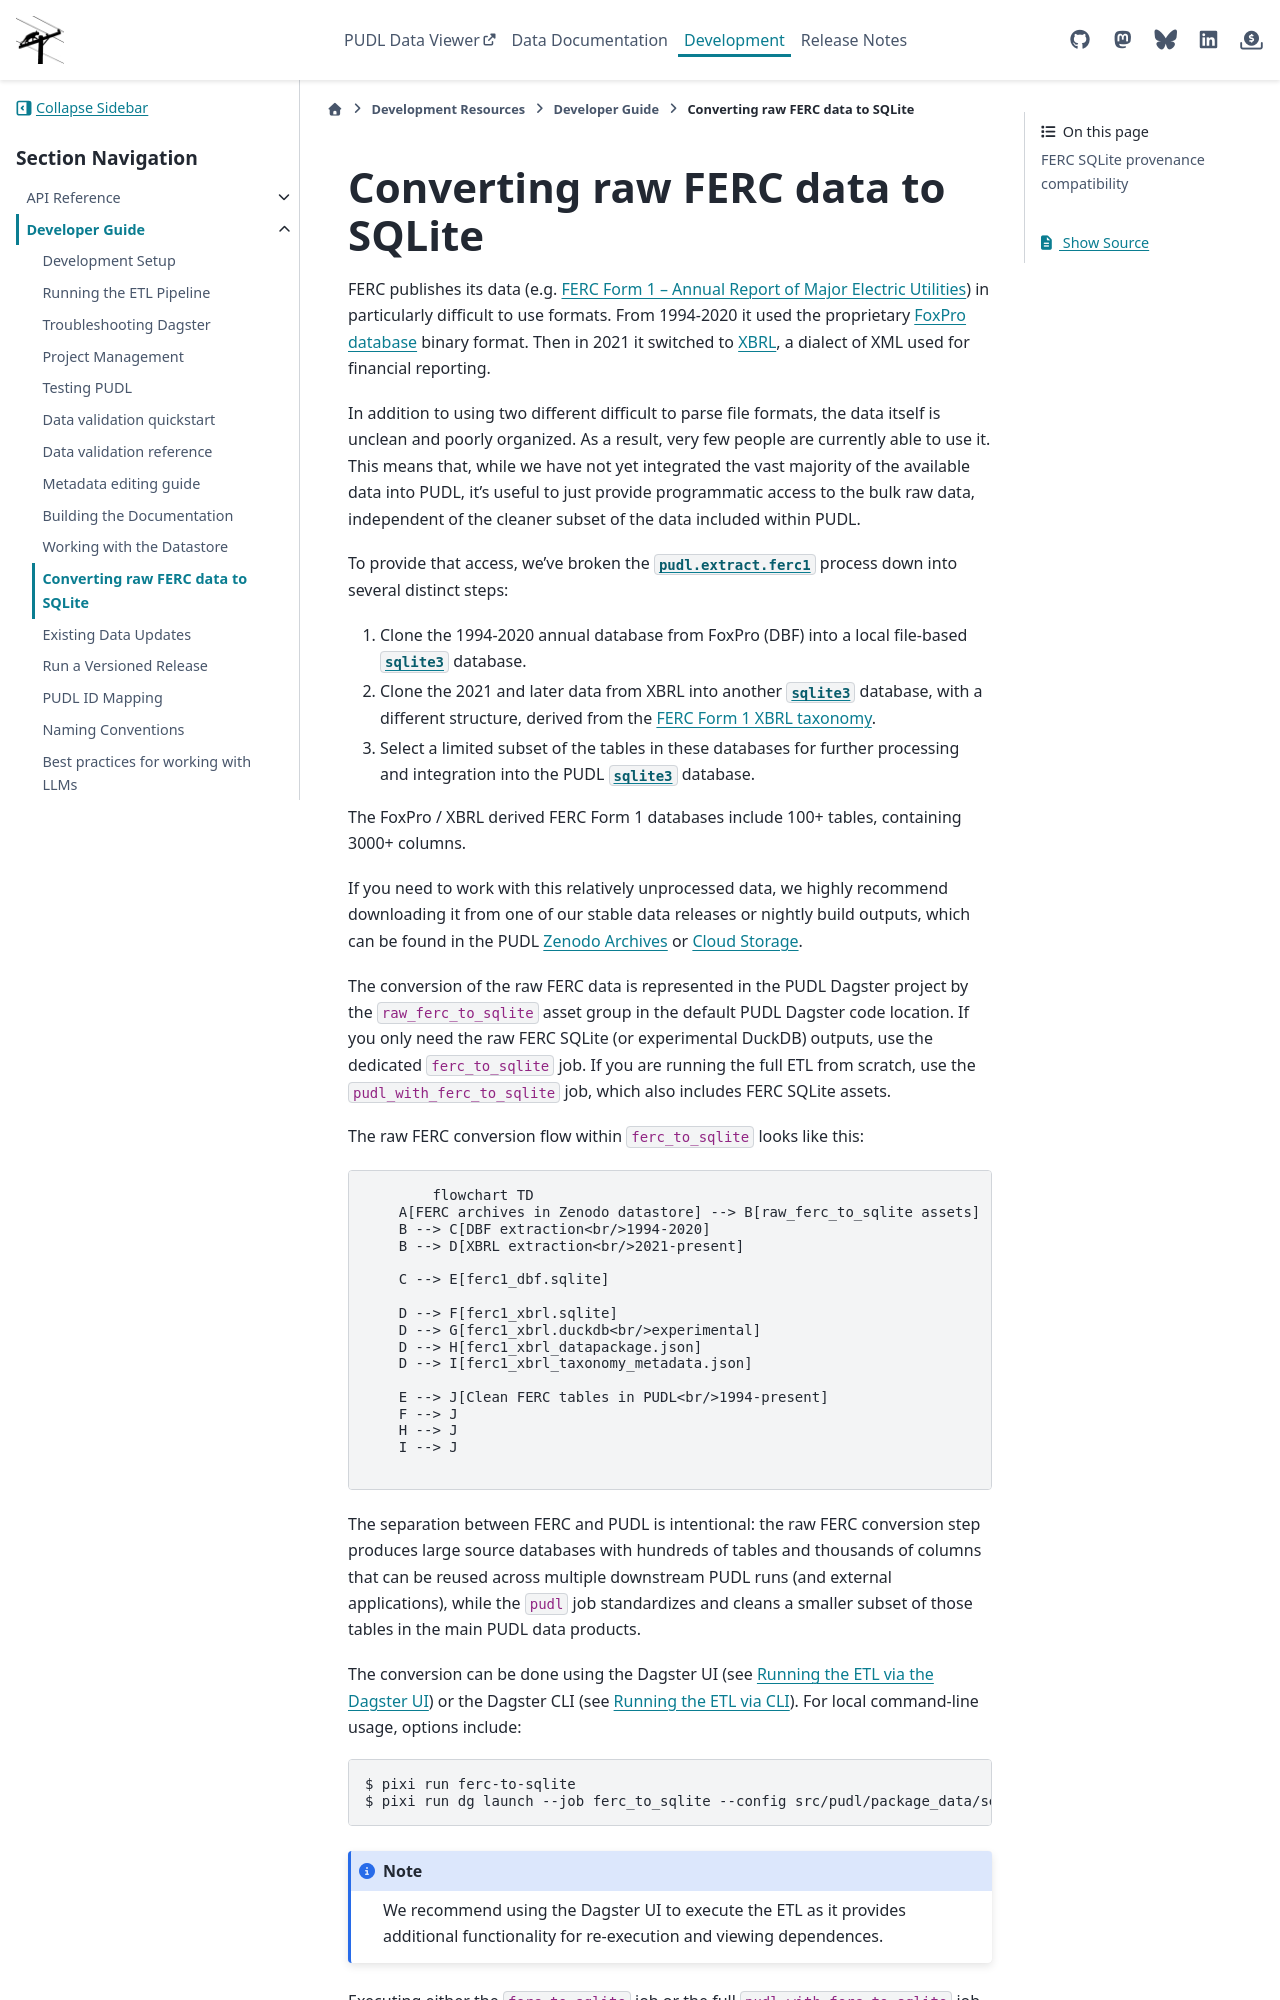

repository: catalyst-cooperative/pudl · page: en/latest/dev/clone_ferc1.html · generator: sphinx

===============================================================================
Converting raw FERC data to SQLite
===============================================================================

FERC publishes its data (e.g. :doc:`../data_sources/ferc1`) in particularly difficult
to use formats.  From 1994-2020 it used the proprietary `FoxPro database
<https://en.wikipedia.org/wiki/FoxPro>`__ binary format. Then in 2021 it switched to
`XBRL <https://en.wikipedia.org/wiki/XBRL>`__, a dialect of XML used for financial
reporting.

In addition to using two different difficult to parse file formats, the data itself is
unclean and poorly organized. As a result, very few people are currently able to use it.
This means that, while we have not yet integrated the vast majority of the available
data into PUDL, it's useful to just provide programmatic access to the bulk raw data,
independent of the cleaner subset of the data included within PUDL.

To provide that access, we've broken the :mod:`pudl.extract.ferc1` process down into
several distinct steps:

#. Clone the 1994-2020 annual database from FoxPro (DBF) into a local
   file-based :mod:`sqlite3` database.
#. Clone the 2021 and later data from XBRL into another :mod:`sqlite3` database,
   with a different structure, derived from the
   `FERC Form 1 XBRL taxonomy <https://xbrlview.ferc.gov/yeti/resources/yeti-gwt/Yeti.jsp#tax~(id~8*v~72)!net~(a~143*l~35)!lang~(code~en)!rg~(rg~4*p~1)>`__.
#. Select a limited subset of the tables in these databases for further processing and
   integration into the PUDL :mod:`sqlite3` database.

The FoxPro / XBRL derived FERC Form 1 databases include 100+ tables, containing 3000+
columns.

If you need to work with this relatively unprocessed data, we highly recommend
downloading it from one of our stable data releases or nightly build outputs, which
can be found in the PUDL :ref:`access-zenodo` or :ref:`access-cloud`.

The conversion of the raw FERC data is represented in the PUDL Dagster project by the
``raw_ferc_to_sqlite`` asset group in the default PUDL Dagster code location. If you
only need the raw FERC SQLite (or experimental DuckDB) outputs, use the dedicated
``ferc_to_sqlite`` job. If you are running the full ETL from scratch, use the
``pudl_with_ferc_to_sqlite`` job, which also includes FERC SQLite assets.

The raw FERC conversion flow within ``ferc_to_sqlite`` looks like this:

.. mermaid::

   flowchart TD
       A[FERC archives in Zenodo datastore] --> B[raw_ferc_to_sqlite assets]
       B --> C[DBF extraction<br/>1994-2020]
       B --> D[XBRL extraction<br/>2021-present]

       C --> E[ferc1_dbf.sqlite]

       D --> F[ferc1_xbrl.sqlite]
       D --> G[ferc1_xbrl.duckdb<br/>experimental]
       D --> H[ferc1_xbrl_datapackage.json]
       D --> I[ferc1_xbrl_taxonomy_metadata.json]

       E --> J[Clean FERC tables in PUDL<br/>1994-present]
       F --> J
       H --> J
       I --> J

The separation between FERC and PUDL is intentional: the raw FERC conversion step
produces large source databases with hundreds of tables and thousands of columns that
can be reused across multiple downstream PUDL runs (and external applications), while
the ``pudl`` job standardizes and cleans a smaller subset of those tables in the main
PUDL data products.

The conversion can be done using the Dagster UI (see :ref:`run-dagster-ui`) or the
Dagster CLI (see :ref:`run-cli`). For local command-line usage, options include:

.. code-block:: console
